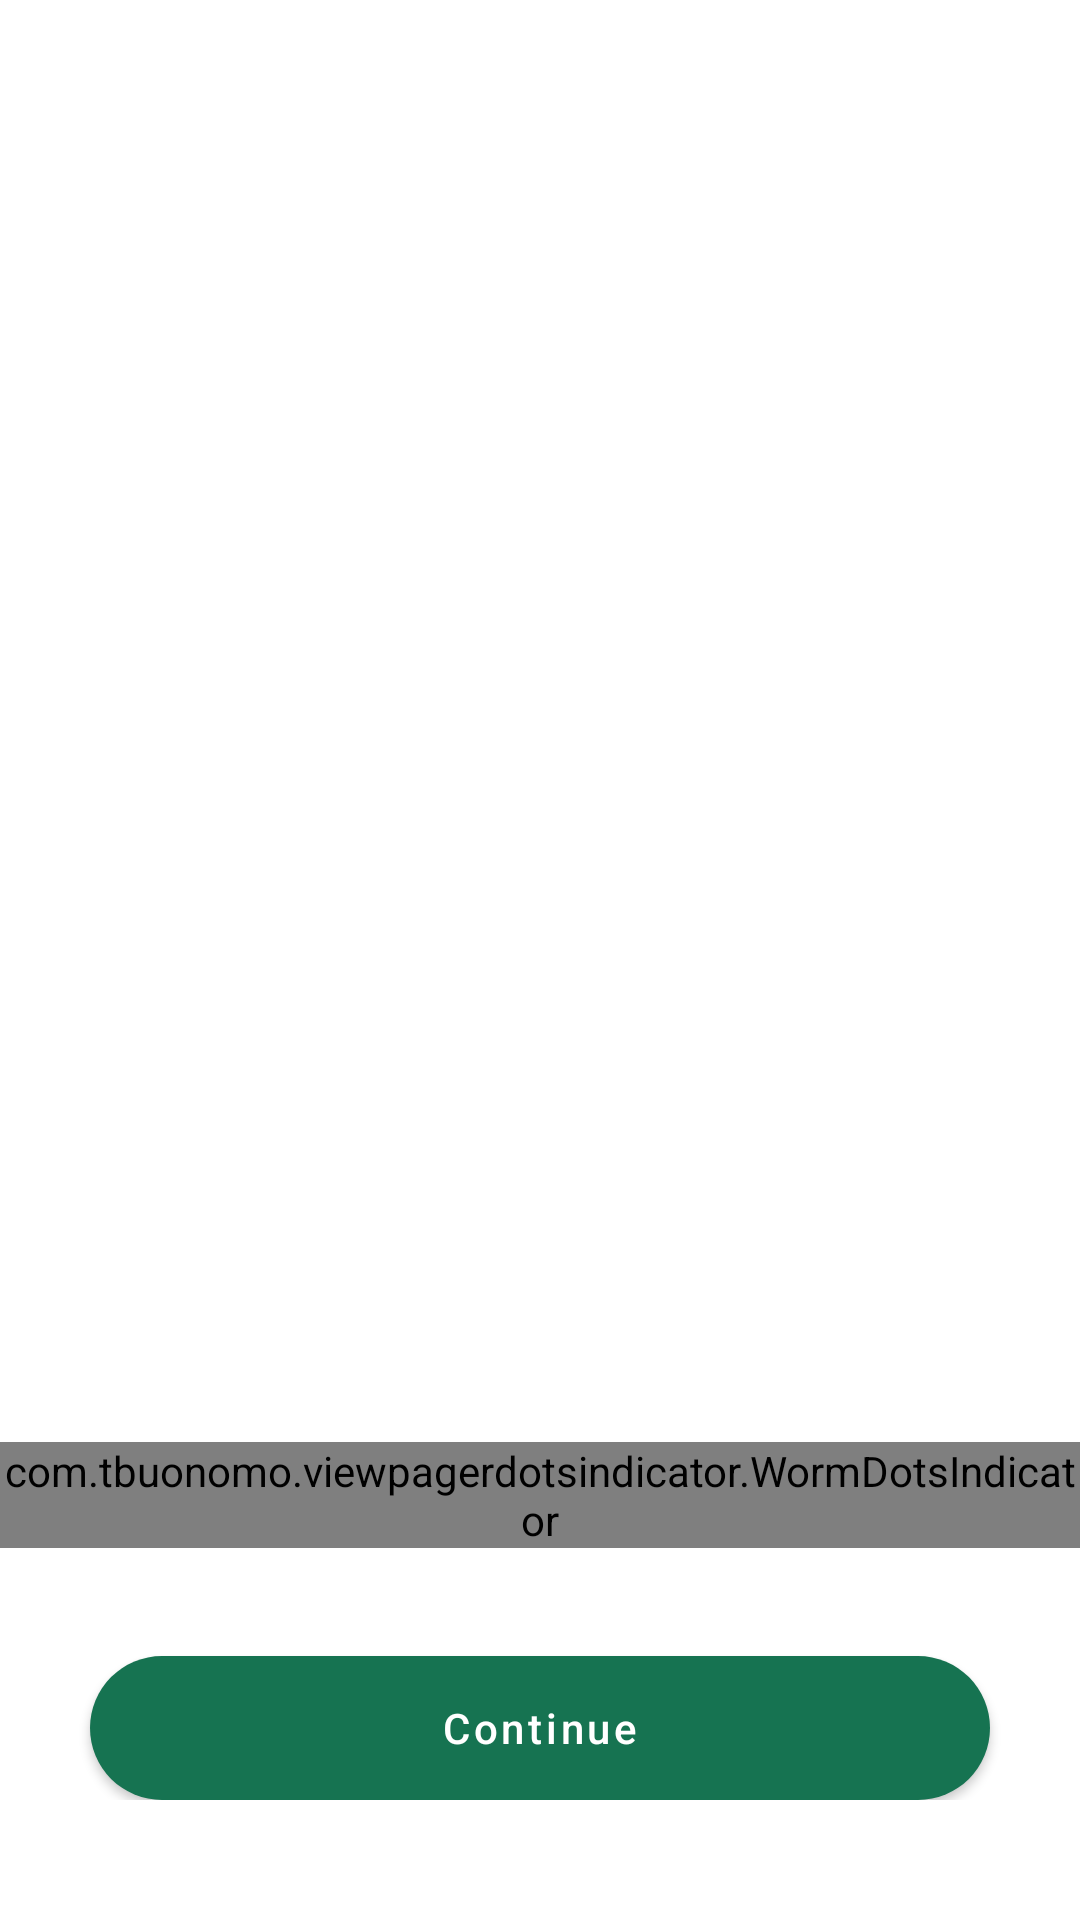

Produce the Android XML layout that renders to this screen, including the resource entries it uses.
<!-- AndroidManifest.xml: application theme Theme.Caravan -->
<!-- res/layout/activity_intro.xml -->
<?xml version="1.0" encoding="utf-8"?>
<LinearLayout xmlns:android="http://schemas.android.com/apk/res/android"
    xmlns:app="http://schemas.android.com/apk/res-auto"
    xmlns:tools="http://schemas.android.com/tools"
    android:layout_width="match_parent"
    android:layout_height="match_parent"
    tools:context=".ui.activity.IntroActivity"
    android:orientation="vertical">

    <androidx.viewpager.widget.ViewPager
        android:id="@+id/viewPager"
        android:layout_width="match_parent"
        android:layout_height="0dp"
        android:layout_weight="1"/>


    <LinearLayout
        android:layout_width="match_parent"
        android:layout_height="wrap_content"
        android:layout_gravity="bottom"
        android:orientation="vertical"
        android:layout_marginBottom="40dp">
        <com.tbuonomo.viewpagerdotsindicator.WormDotsIndicator
            android:id="@+id/indicator"
            android:layout_width="wrap_content"
            android:layout_height="wrap_content"
            app:dotsColor="#167351"
            app:dotsStrokeWidth="1dp"
            app:dotsStrokeColor="#151515"
            app:dotsSize="16dp"
            app:dotsSpacing="4dp"
            android:layout_marginBottom="36dp"
            android:layout_gravity="bottom|center"/>
        <Button
            android:id="@+id/btnStart"
            android:layout_width="match_parent"
            android:layout_height="wrap_content"
            android:text="@string/str_continue"
            android:textColor="@color/white"
            android:textAllCaps="false"
            android:visibility="visible"
            android:elevation="0dp"
            android:shadowColor="@color/white"
            android:background="@drawable/background_btn_intro"
            app:backgroundTint="@null"
            android:layout_marginHorizontal="30dp"/>
    </LinearLayout>

</LinearLayout>
<!-- resources referenced by this layout -->
<resources>
  <color name="white">#FFFFFFFF</color>
  <!-- drawable background_btn_intro (drawable) -->
  <?xml version="1.0" encoding="utf-8"?>
  <selector xmlns:android="http://schemas.android.com/apk/res/android">
      <item>
          <shape android:shape="rectangle">
              <corners android:radius="25dp" />
              <solid android:color="#167351" />
          </shape>
      </item>
  </selector>
  <string name="str_continue">Continue</string>
  <style name="Theme.Caravan" parent="Theme.MaterialComponents.DayNight.NoActionBar">
          
          <item name="colorPrimary">@color/ic_launcher_background</item>
          <item name="colorPrimaryVariant">@color/ic_launcher_background</item>
          <item name="colorOnPrimary">@color/white</item>
          
          <item name="colorSecondary">@color/teal_200</item>
          <item name="colorSecondaryVariant">@color/teal_700</item>
          <item name="colorOnSecondary">@color/black</item>
          
          <item name="android:statusBarColor">@color/white</item>
          <item name="android:windowLightStatusBar" tools:targetApi="M">true</item>
          
          <item name="android:forceDarkAllowed" tools:targetApi="q">false</item>
      </style>
      //for bottomNavigation
  <color name="teal_200">#FF03DAC5</color>
  <color name="teal_700">#FF018786</color>
  <color name="black">#FF000000</color>
</resources>
